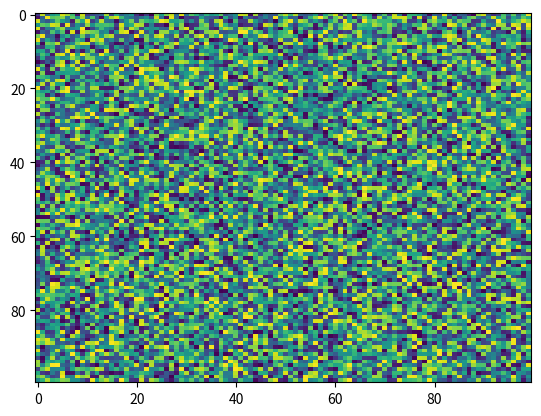

Write the Python code that produced this figure.
import matplotlib.pyplot as plt
import numpy as np
X = np.random.rand(100, 100)
plt.imshow(X, vmax=None, vmin=None, aspect='auto', origin='upper', filternorm=True, alpha=None, extent=None, cmap='viridis', norm=None, interpolation='nearest', filterrad=4.0)
